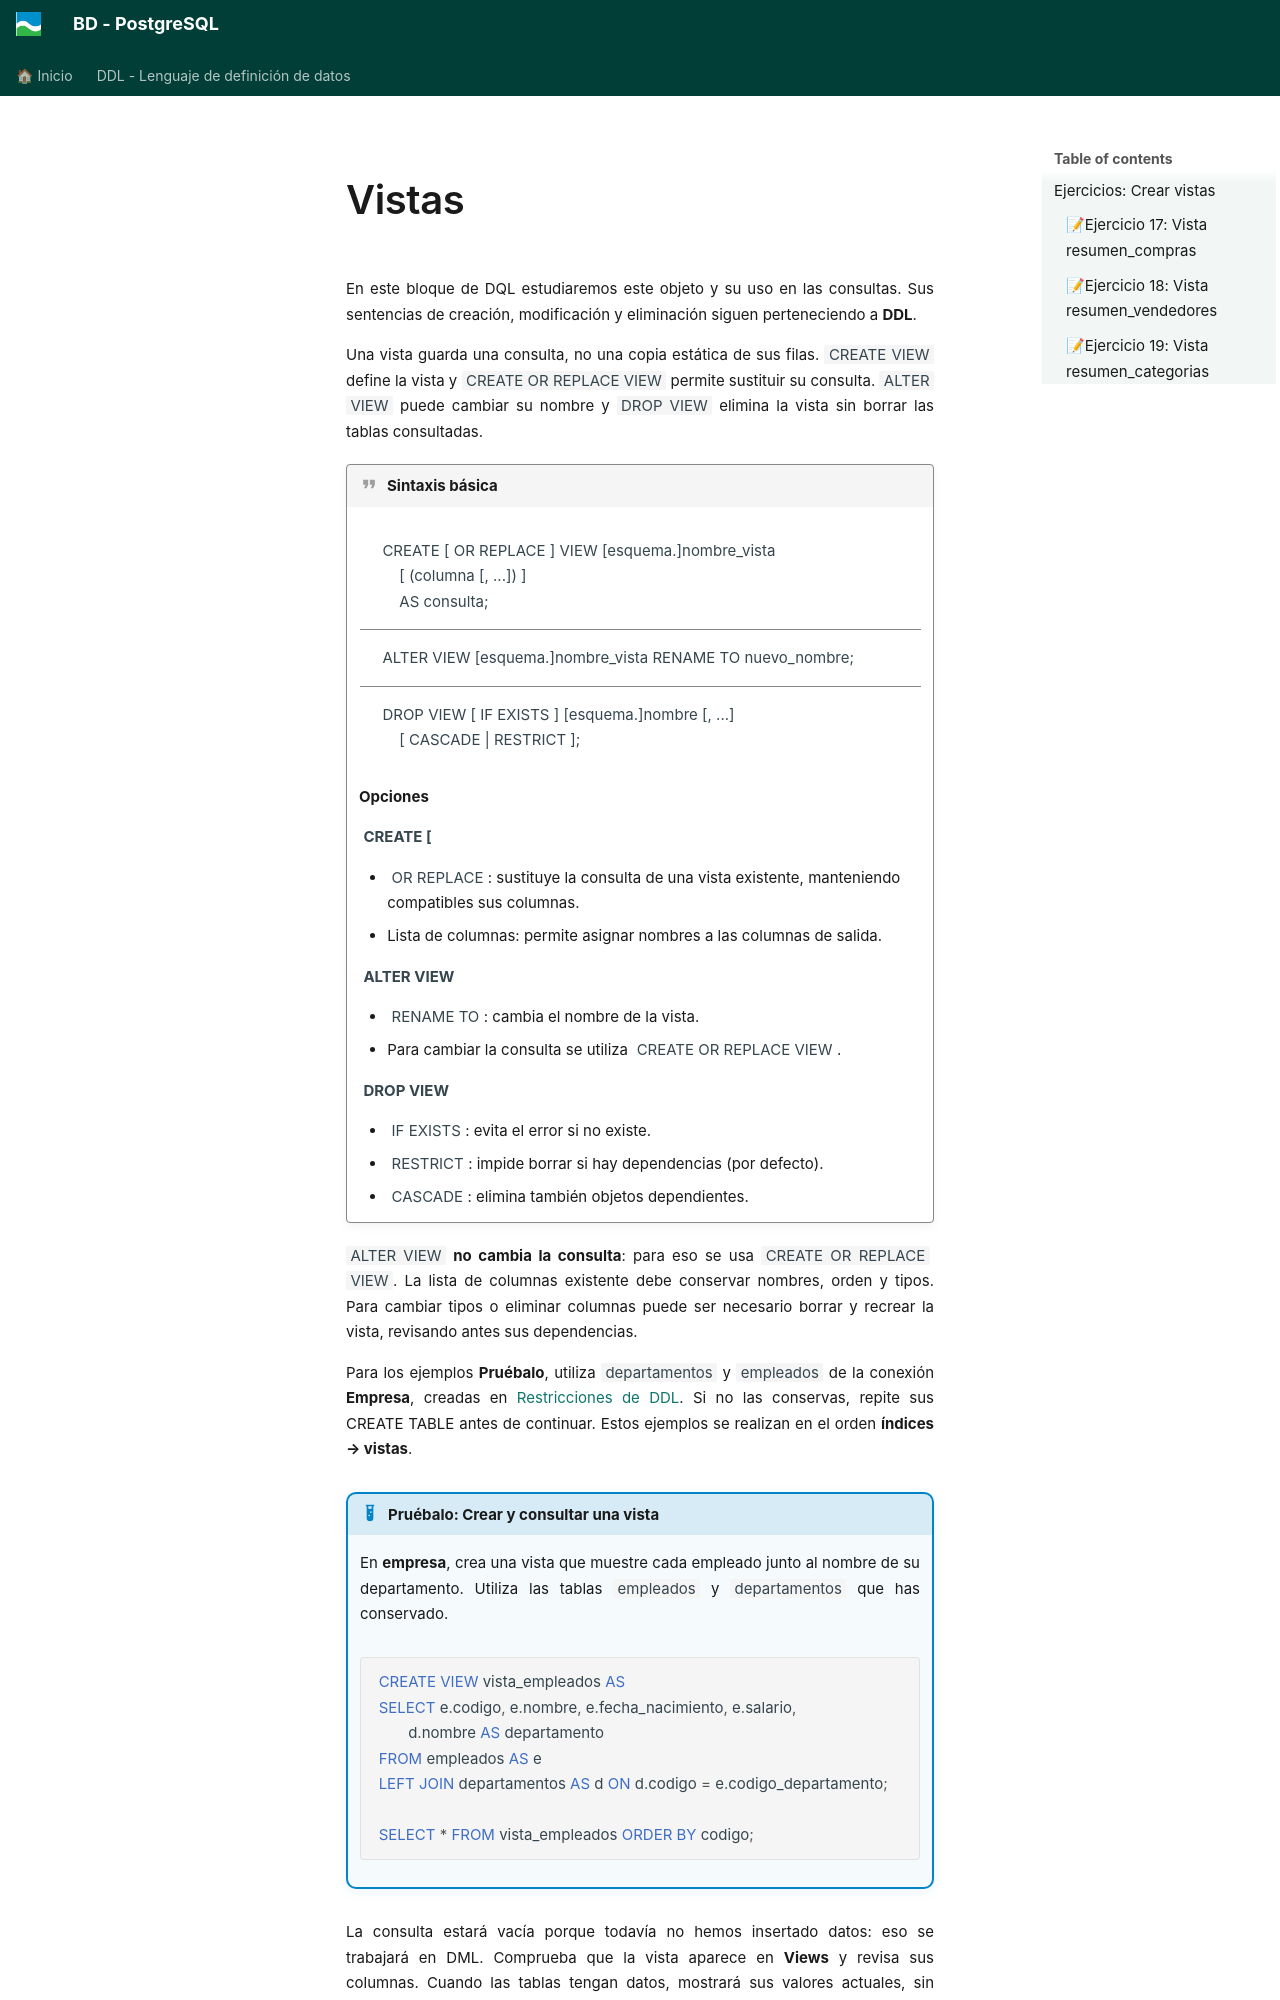

repository: asalvadorc/PostgreSQL · page: BD_PostgreSQL_DQL/vistas/index.html · generator: mkdocs

# Vistas

En este bloque de DQL estudiaremos este objeto y su uso en las consultas. Sus sentencias de creación, modificación y eliminación siguen perteneciendo a **DDL**.

Una vista guarda una consulta, no una copia estática de sus filas. `CREATE VIEW` define la vista y `CREATE OR REPLACE VIEW` permite sustituir su consulta. `ALTER VIEW` puede cambiar su nombre y `DROP VIEW` elimina la vista sin borrar las tablas consultadas.

!!! quote sintaxis "Sintaxis básica"

    <div class="syntax-table-wrap">
    <table class="syntax-table syntax-completa">
    <tbody>
    <tr><td><code>CREATE [ OR REPLACE ] VIEW [esquema.]nombre_vista</code><br/><code>    [ (columna [, ...]) ]</code><br/><code>    AS consulta;</code></td></tr>
    <tr><td><code>ALTER VIEW [esquema.]nombre_vista RENAME TO nuevo_nombre;</code></td></tr>
    <tr><td><code>DROP VIEW [ IF EXISTS ] [esquema.]nombre [, ...]</code><br/><code>    [ CASCADE | RESTRICT ];</code></td></tr>
    </tbody></table>
    </div>

    **Opciones**

    **`CREATE [`**

    - `OR REPLACE`: sustituye la consulta de una vista existente, manteniendo compatibles sus columnas.
    - Lista de columnas: permite asignar nombres a las columnas de salida.

    **`ALTER VIEW`**

    - `RENAME TO`: cambia el nombre de la vista.
    - Para cambiar la consulta se utiliza `CREATE OR REPLACE VIEW`.

    **`DROP VIEW`**

    - `IF EXISTS`: evita el error si no existe.
    - `RESTRICT`: impide borrar si hay dependencias (por defecto).
    - `CASCADE`: elimina también objetos dependientes.


`ALTER VIEW` **no cambia la consulta**: para eso se usa `CREATE OR REPLACE VIEW`. La lista de columnas existente debe conservar nombres, orden y tipos. Para cambiar tipos o eliminar columnas puede ser necesario borrar y recrear la vista, revisando antes sus dependencias.

Para los ejemplos **Pruébalo**, utiliza `departamentos` y `empleados` de la conexión **Empresa**, creadas en [Restricciones de DDL](../BD_PostgreSQL_DDL/restricciones.md#restricciones-de-una-columna). Si no las conservas, repite sus CREATE TABLE antes de continuar. Estos ejemplos se realizan en el orden **índices → vistas**.

!!! example practica "Pruébalo: Crear y consultar una vista"

    En **empresa**, crea una vista que muestre cada empleado junto al nombre de su departamento. Utiliza las tablas `empleados` y `departamentos` que has conservado.

    ```sql
    CREATE VIEW vista_empleados AS
    SELECT e.codigo, e.nombre, e.fecha_nacimiento, e.salario,
           d.nombre AS departamento
    FROM empleados AS e
    LEFT JOIN departamentos AS d ON d.codigo = e.codigo_departamento;

    SELECT * FROM vista_empleados ORDER BY codigo;
    ```
